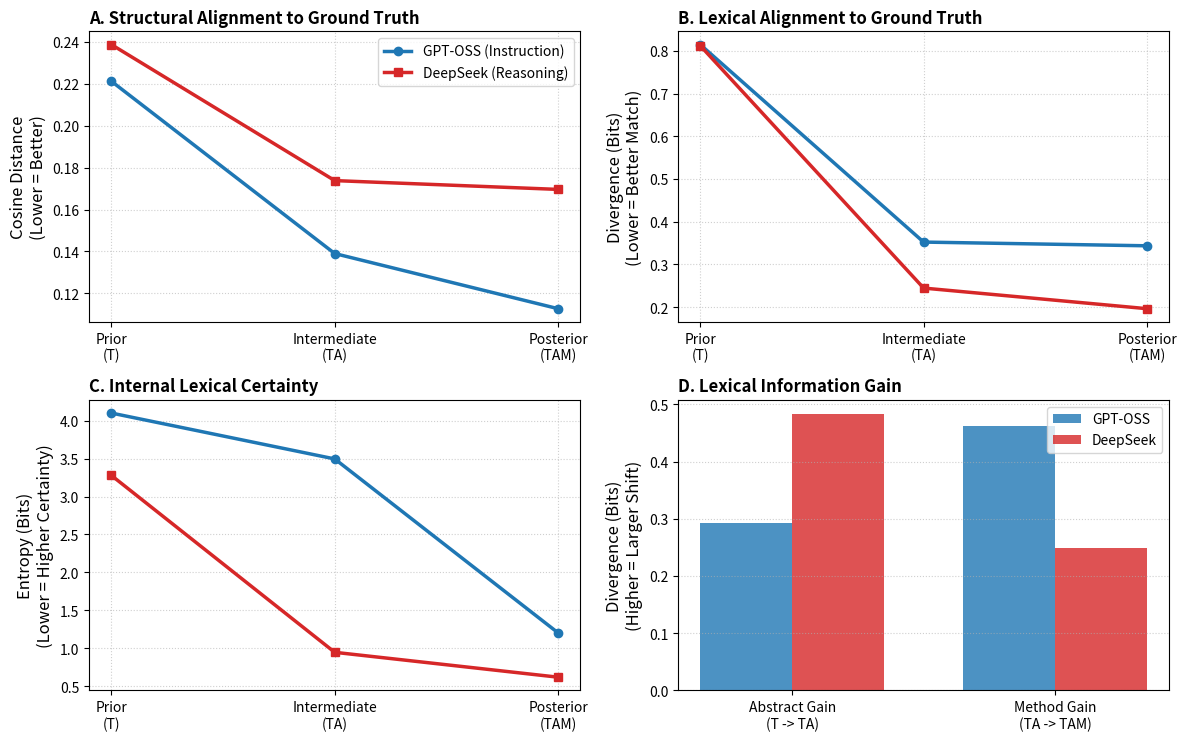

This chart was generated by the following Python code:
import matplotlib.pyplot as plt
import numpy as np

# ---------------------------------------------------------
# DATA FROM TABLES
# ---------------------------------------------------------
states_static = ['Prior\n(T)', 'Intermediate\n(TA)', 'Posterior\n(TAM)']
states_transition = ['Abstract Gain\n(T -> TA)', 'Method Gain\n(TA -> TAM)']

# Panel A: Structural Accuracy (Minimum Cosine Distance)
dist_gpt = [0.2212, 0.1390, 0.1127]
dist_ds  = [0.2387, 0.1738, 0.1696]

# Panel B: Lexical Accuracy (Residual Ambiguity to GT in Bits)
res_amb_gpt = [0.8147, 0.3521, 0.3434]
res_amb_ds  = [0.8121, 0.2444, 0.1961]

# Panel C: Internal Lexical Ambiguity (Keyword Entropy in Bits)
ent_key_gpt = [4.101, 3.496, 1.203]
ent_key_ds  = [3.279, 0.947, 0.619]

# Panel D: Lexical Information Gain (JSD Shifts in Bits)
jsd_lex_gpt = [0.2934, 0.4615]
jsd_lex_ds  = [0.4837, 0.2486]

# ---------------------------------------------------------
# PLOTTING SETUP (2x2 Grid)
# ---------------------------------------------------------
fig, axs = plt.subplots(2, 2, figsize=(12, 8))
#fig.suptitle("Cognitive Trajectories: Reasoning vs. Instruction Models", fontsize=16, fontweight='bold', y=0.96)

color_gpt = '#1f77b4' # Blue
color_ds = '#d62728'  # Red

ax1 = axs[0, 0] # Top-Left
ax2 = axs[0, 1] # Top-Right
ax3 = axs[1, 0] # Bottom-Left
ax4 = axs[1, 1] # Bottom-Right

# --- Panel A: Structural Accuracy (Cosine Distance) ---
ax1.plot(states_static, dist_gpt, marker='o', linewidth=2.5, color=color_gpt, label='GPT-OSS (Instruction)')
ax1.plot(states_static, dist_ds, marker='s', linewidth=2.5, color=color_ds, label='DeepSeek (Reasoning)')
#ax1.axhline(y=0.15, color='gray', linestyle='--', alpha=0.8, label='Accuracy Threshold (0.15)')

ax1.set_ylabel('Cosine Distance\n(Lower = Better)', fontsize=12)
ax1.set_title('A. Structural Alignment to Ground Truth', fontsize=12, fontweight='bold', loc='left')
ax1.grid(True, linestyle=':', alpha=0.6)
ax1.legend()

# --- Panel B: Lexical Accuracy (Residual Ambiguity) ---
ax2.plot(states_static, res_amb_gpt, marker='o', linewidth=2.5, color=color_gpt)
ax2.plot(states_static, res_amb_ds, marker='s', linewidth=2.5, color=color_ds)

ax2.set_ylabel('Divergence (Bits)\n(Lower = Better Match)', fontsize=12)
ax2.set_title('B. Lexical Alignment to Ground Truth', fontsize=12, fontweight='bold', loc='left')
ax2.grid(True, linestyle=':', alpha=0.6)

# --- Panel C: Internal Lexical Ambiguity (Keyword Entropy) ---
ax3.plot(states_static, ent_key_gpt, marker='o', linewidth=2.5, color=color_gpt)
ax3.plot(states_static, ent_key_ds, marker='s', linewidth=2.5, color=color_ds)

ax3.set_ylabel('Entropy (Bits)\n(Lower = Higher Certainty)', fontsize=12)
ax3.set_title('C. Internal Lexical Certainty', fontsize=12, fontweight='bold', loc='left')
ax3.grid(True, linestyle=':', alpha=0.6)

# --- Panel D: Lexical Information Gain (JSD Transitions) ---
x = np.arange(len(states_transition))
width = 0.35

ax4.bar(x - width/2, jsd_lex_gpt, width, color=color_gpt, alpha=0.8, label='GPT-OSS')
ax4.bar(x + width/2, jsd_lex_ds, width, color=color_ds, alpha=0.8, label='DeepSeek')

ax4.set_xticks(x)
ax4.set_xticklabels(states_transition)
ax4.set_ylabel('Divergence (Bits)\n(Higher = Larger Shift)', fontsize=12)
ax4.set_title('D. Lexical Information Gain', fontsize=12, fontweight='bold', loc='left')
ax4.grid(axis='y', linestyle=':', alpha=0.6)
ax4.legend()

# Adjust layout and show
plt.tight_layout(rect=[0, 0, 1, 0.94])
plt.savefig('cognitive_trajectories_comparison.pdf', dpi=300, bbox_inches='tight')
plt.show()
